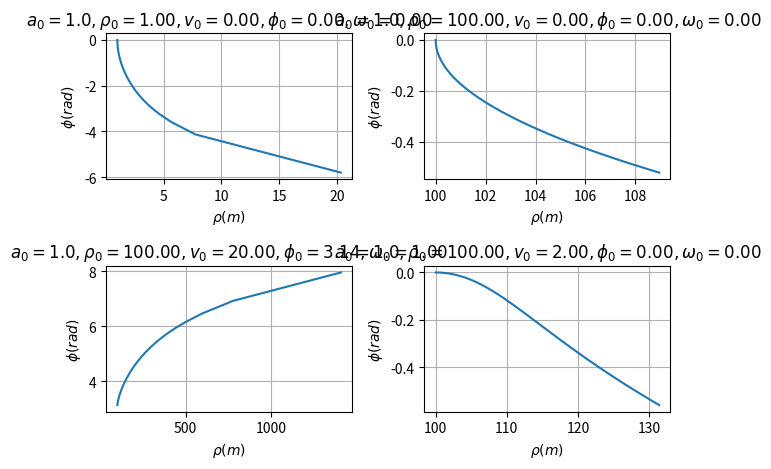

Here is the Python script that generated this plot:
from numpy import array, linspace, float64
from numpy.typing import NDArray
from scipy.integrate import solve_ivp

import matplotlib.pyplot as plt

def Azimutalbeschleunigung(t: float, y: NDArray[float64], accel) -> NDArray[float64]:
    """Bewegungsgleichungen azimutal beschleunigte Bewegung

    Args:
        y (NDArray[float64]): Der aktuelle Zustand des Systems [rho, v, phi, omega].
        accel (float): Azimutalbeschleunigung

    Returns:
        NDArray[float64]: Die Ableitungen [drho_dt, dv_dt, dphi_dt, domega_dt].
    """
    rho, v, phi, omega = y
    drho_dt = v
    dv_dt = rho*omega**2
    dphi_dt = omega
    domega_dt = (2*v*omega - accel) / rho
    return array([drho_dt, dv_dt, dphi_dt, domega_dt])

def SimulateAcceleration(rho0: float, v0: float, phi0:float, omega0: float, t_span: tuple[float, float], t_eval: NDArray[float64], accel):
    """Simuliert die Bewegung der azimuthal beschleunigten Bewegung

    Args:
        rho0 (float): Abstand vom Ursprung [m]
        v0 (float): Anfangsgeschwindigkeit in Radialrichtung[m/s]
        phi0 (float): Anfangswinkel
        omega0 (float): Anfangsgeschwindigkeit in Radiant/s.
        t_span (tuple[float, float]): Zeitspanne für die Simulation (t0, tf).
        t_eval (NDArray[float64]): Zeitpunkte, an denen die Lösung ausgewertet wird.

    Returns:
        OdeResult: Ergebnis der Integration mit Zeitpunkten und Zuständen.
    """
    y0 = array([rho0, v0, phi0, omega0])
    solution = solve_ivp(Azimutalbeschleunigung, t_span, y0, t_eval=t_eval, method='RK45', args=(1.0,))
    return solution

t_eval = linspace(0, 10, 1000)
starts = [(1.0, 0.0, 0.0, 0.0),
          (100.0, 0.0, 0.0, 0.0),
          (100.0, 20.0, 3.14, 1.0),
          (100, 2.0, 0.0, 0.0)]

accel = 1.0

fig, axs = plt.subplots(2, 2)
for ax, (rho0, v0, phi0, omega0) in zip(axs.ravel(), starts):
    sol = SimulateAcceleration(rho0, v0, phi0, omega0, (0, 10), t_eval, accel)
    ax.plot(sol.y[0], sol.y[2], '-')
    ax.set_title(r'$a_0=1.0, \rho_0=%.2f, v_0=%.2f, \phi_0=%.2f, \omega_0=%.2f$' % (rho0, v0, phi0, omega0))
    ax.set_xlabel(r'$\rho (m)$')
    ax.set_ylabel(r'$\phi (rad)$')
    ax.grid(visible=True)

plt.tight_layout()
plt.show()
